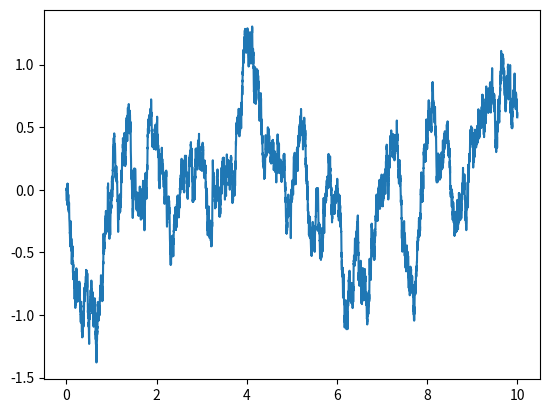

Write the Python code that produced this figure.
import numpy.random as npr
import numpy as np
import matplotlib.pyplot as plt

t_max=10
nbr=10000
dt=t_max/nbr
T=np.linspace(0,t_max,nbr+1)
W=[0]
for i in range(1,nbr+1):
    W.append(W[-1]+np.random.normal(loc=0.0,scale=np.sqrt(dt),size=None))
plt.plot(T,W)
plt.show()
